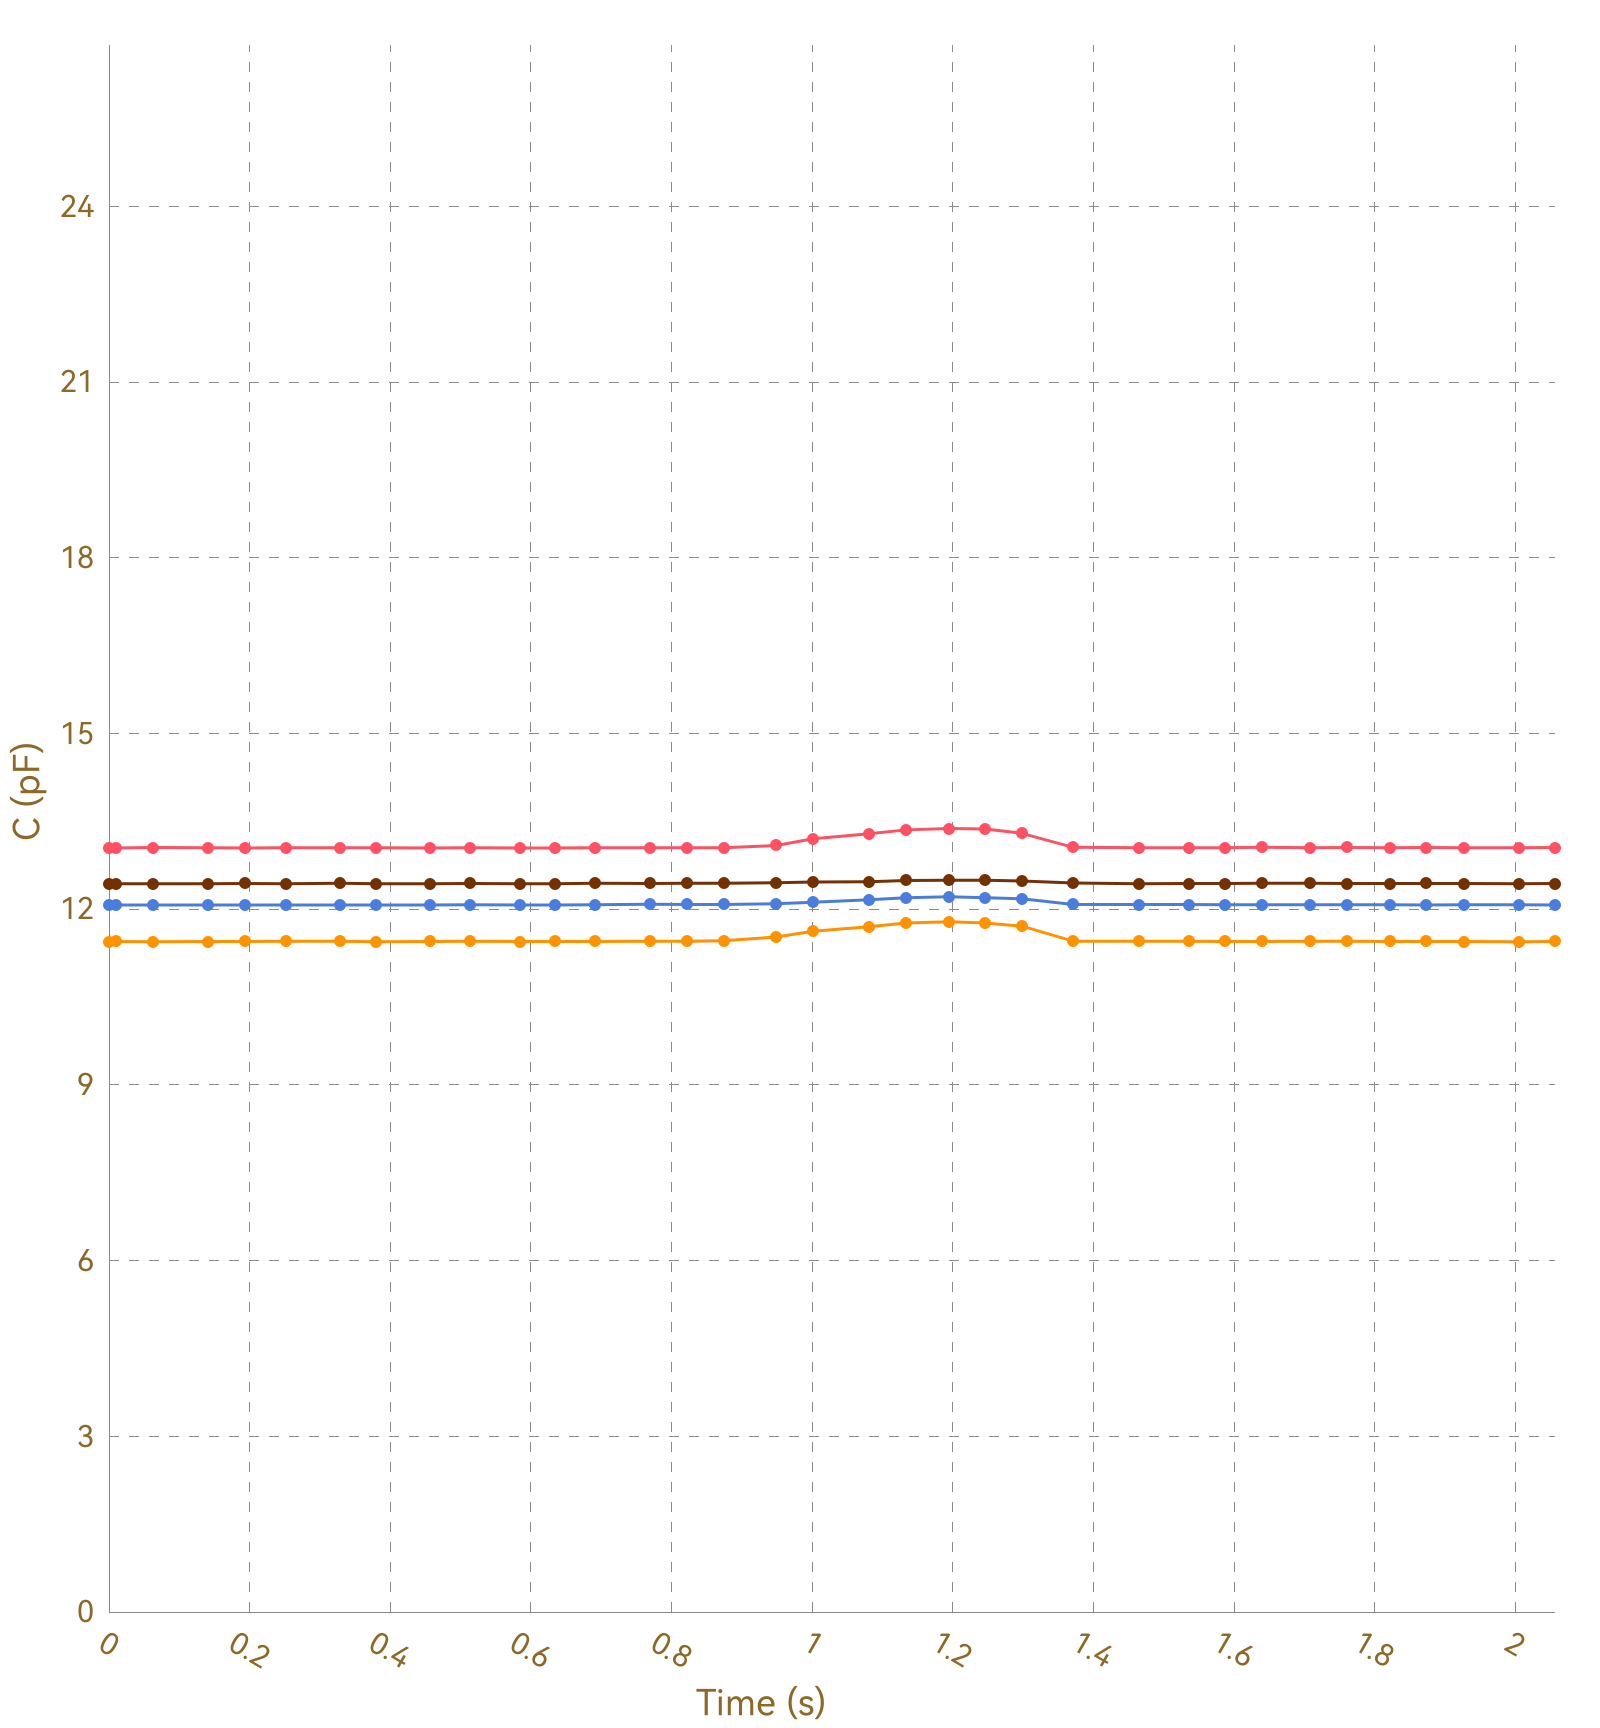

Data behind this chart, as committed beside it:
, Ch1, , Ch2, , Ch3, , Ch4, , Ch5, , Ch6, , Ch7, , Ch8, 
Time (s), C (pF), ΔC/C0 (%), C (pF), ΔC/C0 (%), C (pF), ΔC/C0 (%), C (pF), ΔC/C0 (%), C (pF), ΔC/C0 (%), C (pF), ΔC/C0 (%), C (pF), ΔC/C0 (%), C (pF), ΔC/C0 (%)
0.011, 13.05, 0.0000, 11.45, 0.0000, 12.07, 0.0000, 12.44, 0.0000, OL, OL, OL, OL, OL, OL, 0.0000, 0.0000
0.018, 13.05, 0.0000, 11.45, 0.0000, 12.07, 0.0000, 12.43, 0.0000, OL, OL, OL, OL, OL, OL, 0.0000, 0.0000
0.021, 13.05, 0.0000, 11.45, 0.0000, 12.07, 0.0000, 12.44, 0.0000, OL, OL, OL, OL, OL, OL, 0.0000, 0.0000
0.023, 13.05, 0.0000, 11.45, 0.0000, 12.07, 0.0000, 12.43, 0.0000, OL, OL, OL, OL, OL, OL, 0.0000, 0.0000
0.026, 13.05, 0.0000, 11.45, 0.0000, 12.07, 0.0000, 12.44, 0.0000, OL, OL, OL, OL, OL, OL, 0.0000, 0.0000
0.030, 13.05, 0.0000, 11.45, 0.0000, 12.07, 0.0000, 12.44, 0.0000, OL, OL, OL, OL, OL, OL, 0.0000, 0.0000
0.059, 13.05, 0.0000, 11.45, 0.0000, 12.07, 0.0000, 12.44, 0.0000, OL, OL, OL, OL, OL, OL, 0.0000, 0.0000
0.062, 13.05, 0.0000, 11.45, 0.0000, 12.07, 0.0000, 12.43, 0.0000, OL, OL, OL, OL, OL, OL, 0.0000, 0.0000
0.065, 13.05, 0.0000, 11.45, 0.0000, 12.07, 0.0000, 12.44, 0.0000, OL, OL, OL, OL, OL, OL, 0.0000, 0.0000
0.097, 13.04, 0.0000, 11.45, 0.0000, 12.07, 0.0000, 12.43, 0.0000, OL, OL, OL, OL, OL, OL, 0.0000, 0.0000
0.101, 13.05, 0.0000, 11.45, 0.0000, 12.07, 0.0000, 12.44, 0.0000, OL, OL, OL, OL, OL, OL, 0.0000, 0.0000
0.103, 13.05, 0.0000, 11.44, 0.0000, 12.07, 0.0000, 12.44, 0.0000, OL, OL, OL, OL, OL, OL, 0.0000, 0.0000
0.106, 13.05, 0.0000, 11.45, 0.0000, 12.07, 0.0000, 12.43, 0.0000, OL, OL, OL, OL, OL, OL, 0.0000, 0.0000
0.109, 13.05, 0.0000, 11.45, 0.0000, 12.07, 0.0000, 12.43, 0.0000, OL, OL, OL, OL, OL, OL, 0.0000, 0.0000
0.141, 13.05, 0.0000, 11.45, 0.0000, 12.07, 0.0000, 12.44, 0.0000, OL, OL, OL, OL, OL, OL, 0.0000, 0.0000
0.145, 13.05, 0.0000, 11.45, 0.0000, 12.07, 0.0000, 12.43, 0.0000, OL, OL, OL, OL, OL, OL, 0.0000, 0.0000
0.147, 13.05, 0.0000, 11.44, 0.0000, 12.07, 0.0000, 12.44, 0.0000, OL, OL, OL, OL, OL, OL, 0.0000, 0.0000
0.153, 13.04, 0.0000, 11.44, 0.0000, 12.07, 0.0000, 12.44, 0.0000, OL, OL, OL, OL, OL, OL, 0.0000, 0.0000
0.157, 13.05, 0.0000, 11.45, 0.0000, 12.07, 0.0000, 12.44, 0.0000, OL, OL, OL, OL, OL, OL, 0.0000, 0.0000
0.186, 13.05, 0.0000, 11.45, 0.0000, 12.07, 0.0000, 12.43, 0.0000, OL, OL, OL, OL, OL, OL, 0.0000, 0.0000
0.190, 13.05, 0.0000, 11.45, 0.0000, 12.07, 0.0000, 12.44, 0.0000, OL, OL, OL, OL, OL, OL, 0.0000, 0.0000
0.194, 13.05, 0.0000, 11.45, 0.0000, 12.07, 0.0000, 12.44, 0.0000, OL, OL, OL, OL, OL, OL, 0.0000, 0.0000
0.232, 13.05, 0.0000, 11.45, 0.0000, 12.07, 0.0000, 12.43, 0.0000, OL, OL, OL, OL, OL, OL, 0.0000, 0.0000
0.236, 13.05, 0.0000, 11.45, 0.0000, 12.07, 0.0000, 12.44, 0.0000, OL, OL, OL, OL, OL, OL, 0.0000, 0.0000
0.238, 13.04, 0.0000, 11.44, 0.0000, 12.07, 0.0000, 12.43, 0.0000, OL, OL, OL, OL, OL, OL, 0.0000, 0.0000
0.252, 13.05, 0.0000, 11.45, 0.0000, 12.07, 0.0000, 12.44, 0.0000, OL, OL, OL, OL, OL, OL, 0.0000, 0.0000
0.254, 13.05, 0.0000, 11.45, 0.0000, 12.07, 0.0000, 12.44, 0.0000, OL, OL, OL, OL, OL, OL, 0.0000, 0.0000
0.257, 13.05, 0.0000, 11.45, 0.0000, 12.07, 0.0000, 12.44, 0.0000, OL, OL, OL, OL, OL, OL, 0.0000, 0.0000
0.260, 13.04, 0.0000, 11.45, 0.0000, 12.07, 0.0000, 12.44, 0.0000, OL, OL, OL, OL, OL, OL, 0.0000, 0.0000
0.290, 13.05, 0.0000, 11.45, 0.0000, 12.07, 0.0000, 12.44, 0.0000, OL, OL, OL, OL, OL, OL, 0.0000, 0.0000
0.293, 13.05, 0.0000, 11.45, 0.0000, 12.07, 0.0000, 12.44, 0.0000, OL, OL, OL, OL, OL, OL, 0.0000, 0.0000
0.296, 13.05, 0.0000, 11.45, 0.0000, 12.07, 0.0000, 12.44, 0.0000, OL, OL, OL, OL, OL, OL, 0.0000, 0.0000
0.298, 13.05, 0.0000, 11.45, 0.0000, 12.07, 0.0000, 12.44, 0.0000, OL, OL, OL, OL, OL, OL, 0.0000, 0.0000
0.329, 13.05, 0.0000, 11.45, 0.0000, 12.07, 0.0000, 12.44, 0.0000, OL, OL, OL, OL, OL, OL, 0.0000, 0.0000
0.334, 13.05, 0.0000, 11.45, 0.0000, 12.07, 0.0000, 12.44, 0.0000, OL, OL, OL, OL, OL, OL, 0.0000, 0.0000
0.337, 13.05, 0.0000, 11.45, 0.0000, 12.08, 0.0000, 12.43, 0.0000, OL, OL, OL, OL, OL, OL, 0.0000, 0.0000
0.341, 13.05, 0.0000, 11.45, 0.0000, 12.07, 0.0000, 12.44, 0.0000, OL, OL, OL, OL, OL, OL, 0.0000, 0.0000
0.371, 13.05, 0.0000, 11.45, 0.0000, 12.08, 0.0000, 12.44, 0.0000, OL, OL, OL, OL, OL, OL, 0.0000, 0.0000
0.374, 13.05, 0.0000, 11.45, 0.0000, 12.07, 0.0000, 12.44, 0.0000, OL, OL, OL, OL, OL, OL, 0.0000, 0.0000
0.377, 13.05, 0.0000, 11.45, 0.0000, 12.08, 0.0000, 12.43, 0.0000, OL, OL, OL, OL, OL, OL, 0.0000, 0.0000
0.380, 13.05, 0.0000, 11.45, 0.0000, 12.07, 0.0000, 12.44, 0.0000, OL, OL, OL, OL, OL, OL, 0.0000, 0.0000
0.414, 13.05, 0.0000, 11.45, 0.0000, 12.08, 0.0000, 12.44, 0.0000, OL, OL, OL, OL, OL, OL, 0.0000, 0.0000
0.417, 13.05, 0.0000, 11.45, 0.0000, 12.08, 0.0000, 12.44, 0.0000, OL, OL, OL, OL, OL, OL, 0.0000, 0.0000
0.420, 13.05, 0.0000, 11.45, 0.0000, 12.07, 0.0000, 12.44, 0.0000, OL, OL, OL, OL, OL, OL, 0.0000, 0.0000
0.422, 13.04, 0.0000, 11.45, 0.0000, 12.07, 0.0000, 12.44, 0.0000, OL, OL, OL, OL, OL, OL, 0.0000, 0.0000
0.457, 13.05, 0.0000, 11.45, 0.0000, 12.07, 0.0000, 12.43, 0.0000, OL, OL, OL, OL, OL, OL, 0.0000, 0.0000
0.460, 13.05, 0.0000, 11.45, 0.0000, 12.07, 0.0000, 12.44, 0.0000, OL, OL, OL, OL, OL, OL, 0.0000, 0.0000
0.465, 13.05, 0.0000, 11.45, 0.0000, 12.07, 0.0000, 12.44, 0.0000, OL, OL, OL, OL, OL, OL, 0.0000, 0.0000
0.467, 13.05, 0.0000, 11.45, 0.0000, 12.07, 0.0000, 12.43, 0.0000, OL, OL, OL, OL, OL, OL, 0.0000, 0.0000
0.471, 13.04, 0.0000, 11.45, 0.0000, 12.07, 0.0000, 12.43, 0.0000, OL, OL, OL, OL, OL, OL, 0.0000, 0.0000
0.501, 13.05, 0.0000, 11.45, 0.0000, 12.07, 0.0000, 12.44, 0.0000, OL, OL, OL, OL, OL, OL, 0.0000, 0.0000
0.505, 13.06, 0.0000, 11.45, 0.0000, 12.07, 0.0000, 12.43, 0.0000, OL, OL, OL, OL, OL, OL, 0.0000, 0.0000
0.507, 13.05, 0.0000, 11.45, 0.0000, 12.07, 0.0000, 12.44, 0.0000, OL, OL, OL, OL, OL, OL, 0.0000, 0.0000
0.514, 13.04, 0.0000, 11.45, 0.0000, 12.07, 0.0000, 12.43, 0.0000, OL, OL, OL, OL, OL, OL, 0.0000, 0.0000
0.543, 13.05, 0.0000, 11.45, 0.0000, 12.07, 0.0000, 12.44, 0.0000, OL, OL, OL, OL, OL, OL, 0.0000, 0.0000
0.548, 13.05, 0.0000, 11.45, 0.0000, 12.07, 0.0000, 12.44, 0.0000, OL, OL, OL, OL, OL, OL, 0.0000, 0.0000
0.550, 13.05, 0.0000, 11.45, 0.0000, 12.07, 0.0000, 12.44, 0.0000, OL, OL, OL, OL, OL, OL, 0.0000, 0.0000
0.552, 13.05, 0.0000, 11.45, 0.0000, 12.07, 0.0000, 12.44, 0.0000, OL, OL, OL, OL, OL, OL, 0.0000, 0.0000
0.556, 13.05, 0.0000, 11.45, 0.0000, 12.07, 0.0000, 12.44, 0.0000, OL, OL, OL, OL, OL, OL, 0.0000, 0.0000
... 160 more rows
